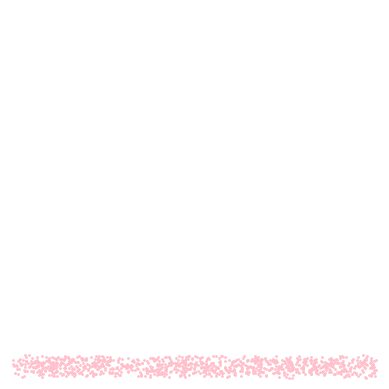

Write Python code to recreate this figure.
#!/usr/bin/env python3
#encoding: utf-8

import numpy as np
import matplotlib.pyplot as plt
from matplotlib.animation import FuncAnimation

# 设置画布
fig, ax = plt.subplots()
ax.set_xlim(-20, 20)
ax.set_ylim(-20, 20)
ax.set_aspect('equal')
ax.axis('off')

# 初始化粒子数据
num_particles = 1000  # 粒子数量
particles, = plt.plot([], [], 'o', color='pink', markersize=1)

# 初始化粒子的位置 (地面随机分布)
x = np.random.uniform(-20, 20, num_particles)
y = np.random.uniform(-20, -18, num_particles)

# 心形目标位置 (基于经典心形参数方程)
t = np.linspace(0, 2 * np.pi, num_particles)
target_x = 16 * np.sin(t) ** 3  # 目标心形 X 坐标
target_y = 13 * np.cos(t) - 5 * np.cos(2 * t) - 2 * np.cos(3 * t) - np.cos(4 * t)  # 目标心形 Y 坐标

# 计算移动步长
step_x = (target_x - x) / 100  # 将每次移动分为 100 帧
step_y = (target_y - y) / 100

# 更新函数
def update(frame):
    global x, y
    if frame < 100:  # 粒子逐步靠近心形
        x += step_x
        y += step_y
    particles.set_data(x, y)
    return particles,

# 动画
ani = FuncAnimation(fig, update, frames=150, interval=50, blit=True)
plt.show()
